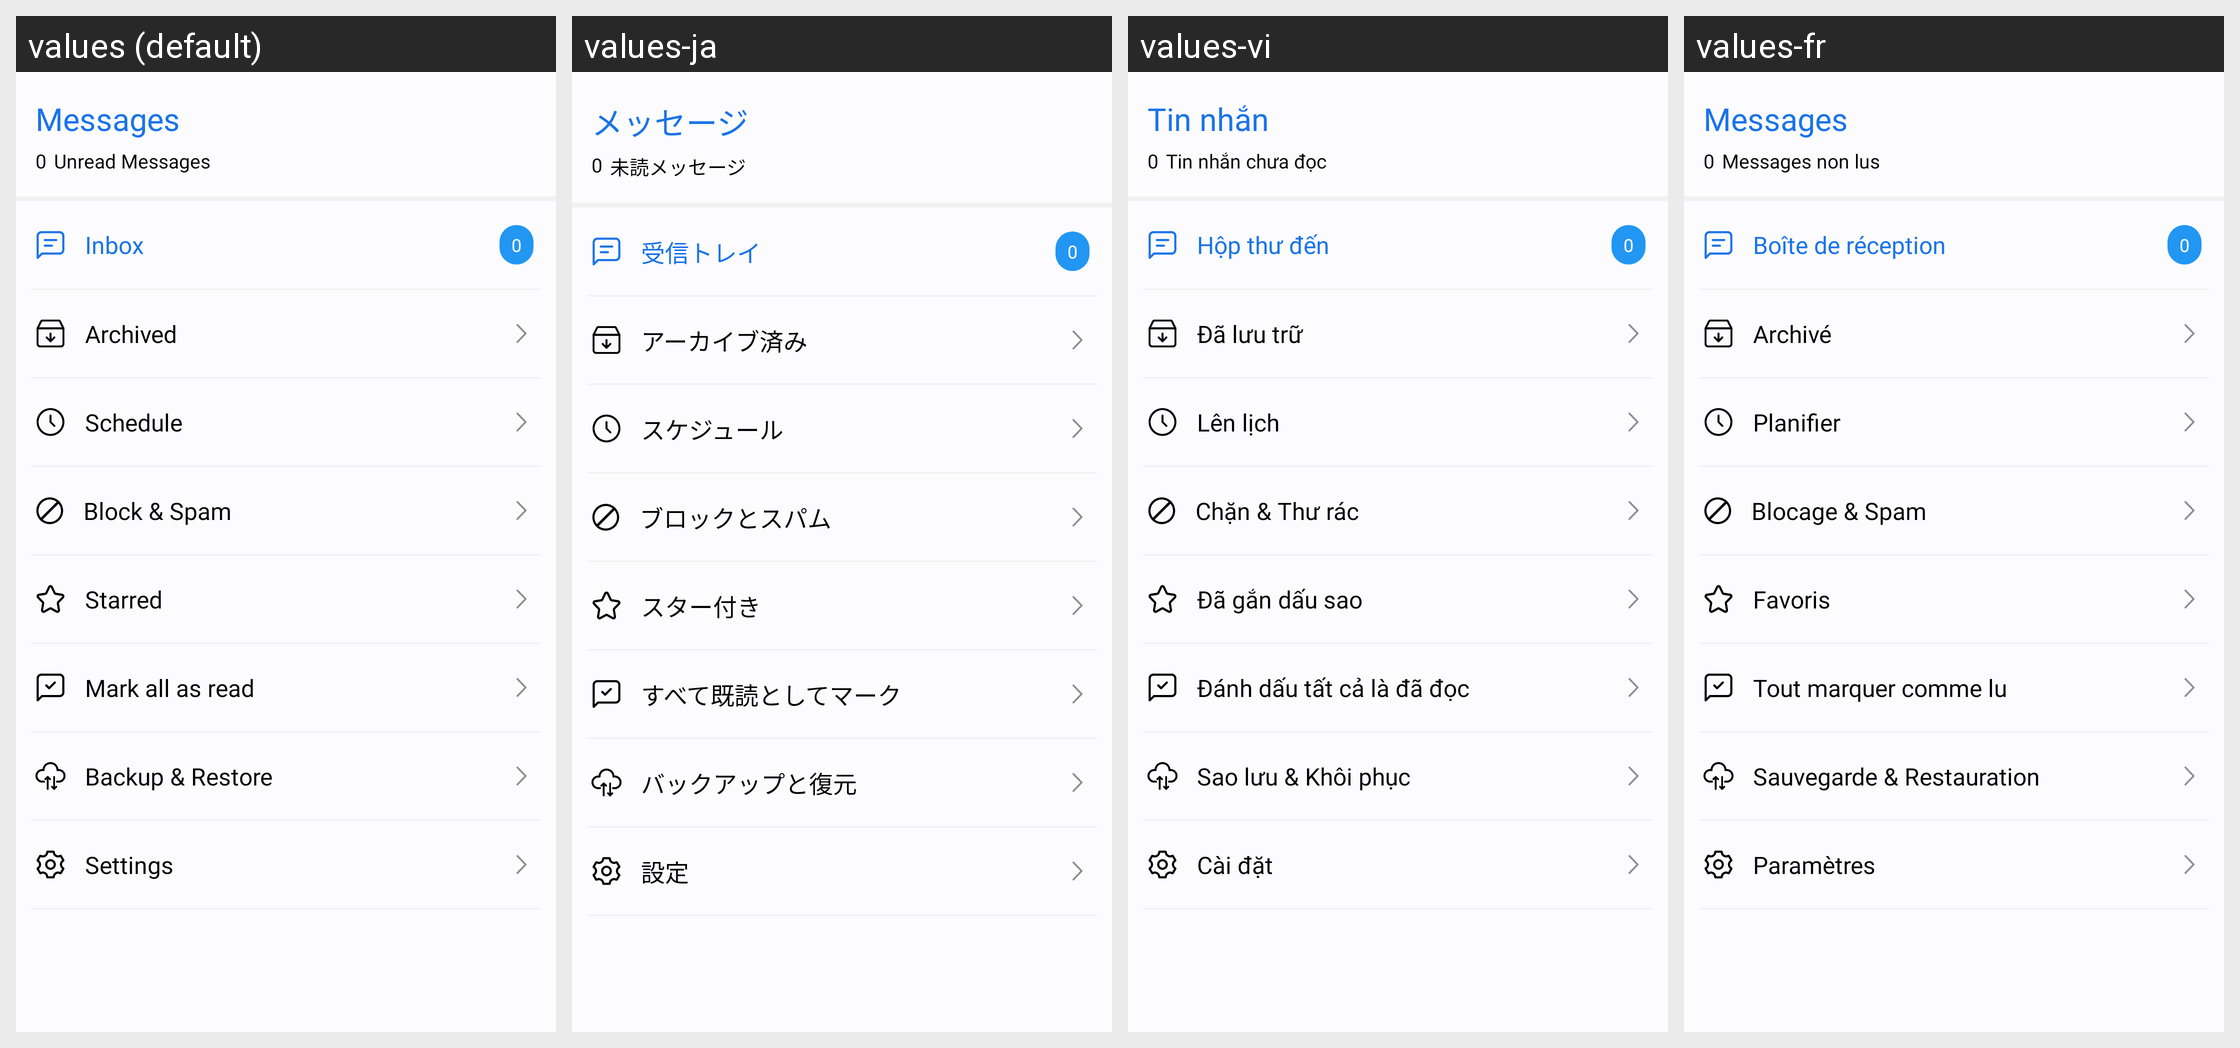

This grid shows one Android layout under several languages. Give, for every string resource on the screen, its name, the default text and each shown locale's text.
Android screen res/layout/drawer_menu.xml rendered under 4 locales, left to right: values (default), values-ja, values-vi, values-fr. Device: Nexus 5 (rendered at 1080×1920; each locale shown at half size, 540×960, under a caption strip naming it); theme Theme.MyApplication.
Other locales in the repository, not shown: values-af, values-ar, values-bn, values-de, values-es, values-fil, values-hi, values-in, values-it, values-ko, values-pl, values-pt, values-ru, values-th, values-tr, values-uk, values-zh.
Strings drawn on this screen, with the default value and each locale's value (text and hints the layout hard-codes, and strings that could not be matched under every locale, appear in the picture but are not listed):

app_name
  values: Messages
  values-ja: メッセージ
  values-vi: Tin nhắn
  values-fr: Messages

unread_messages
  values: Unread Messages
  values-ja: 未読メッセージ
  values-vi: Tin nhắn chưa đọc
  values-fr: Messages non lus

inbox
  values: Inbox
  values-ja: 受信トレイ
  values-vi: Hộp thư đến
  values-fr: Boîte de réception

archived
  values: Archived
  values-ja: アーカイブ済み
  values-vi: Đã lưu trữ
  values-fr: Archivé

schedule
  values: Schedule
  values-ja: スケジュール
  values-vi: Lên lịch
  values-fr: Planifier

block_amp_spam
  values: Block & Spam
  values-ja: ブロックとスパム
  values-vi: Chặn & Thư rác
  values-fr: Blocage & Spam

starred
  values: Starred
  values-ja: スター付き
  values-vi: Đã gắn dấu sao
  values-fr: Favoris

mark_all_as_read
  values: Mark all as read
  values-ja: すべて既読としてマーク
  values-vi: Đánh dấu tất cả là đã đọc
  values-fr: Tout marquer comme lu

backup_amp_restore
  values: Backup & Restore
  values-ja: バックアップと復元
  values-vi: Sao lưu & Khôi phục
  values-fr: Sauvegarde & Restauration

settings
  values: Settings
  values-ja: 設定
  values-vi: Cài đặt
  values-fr: Paramètres
